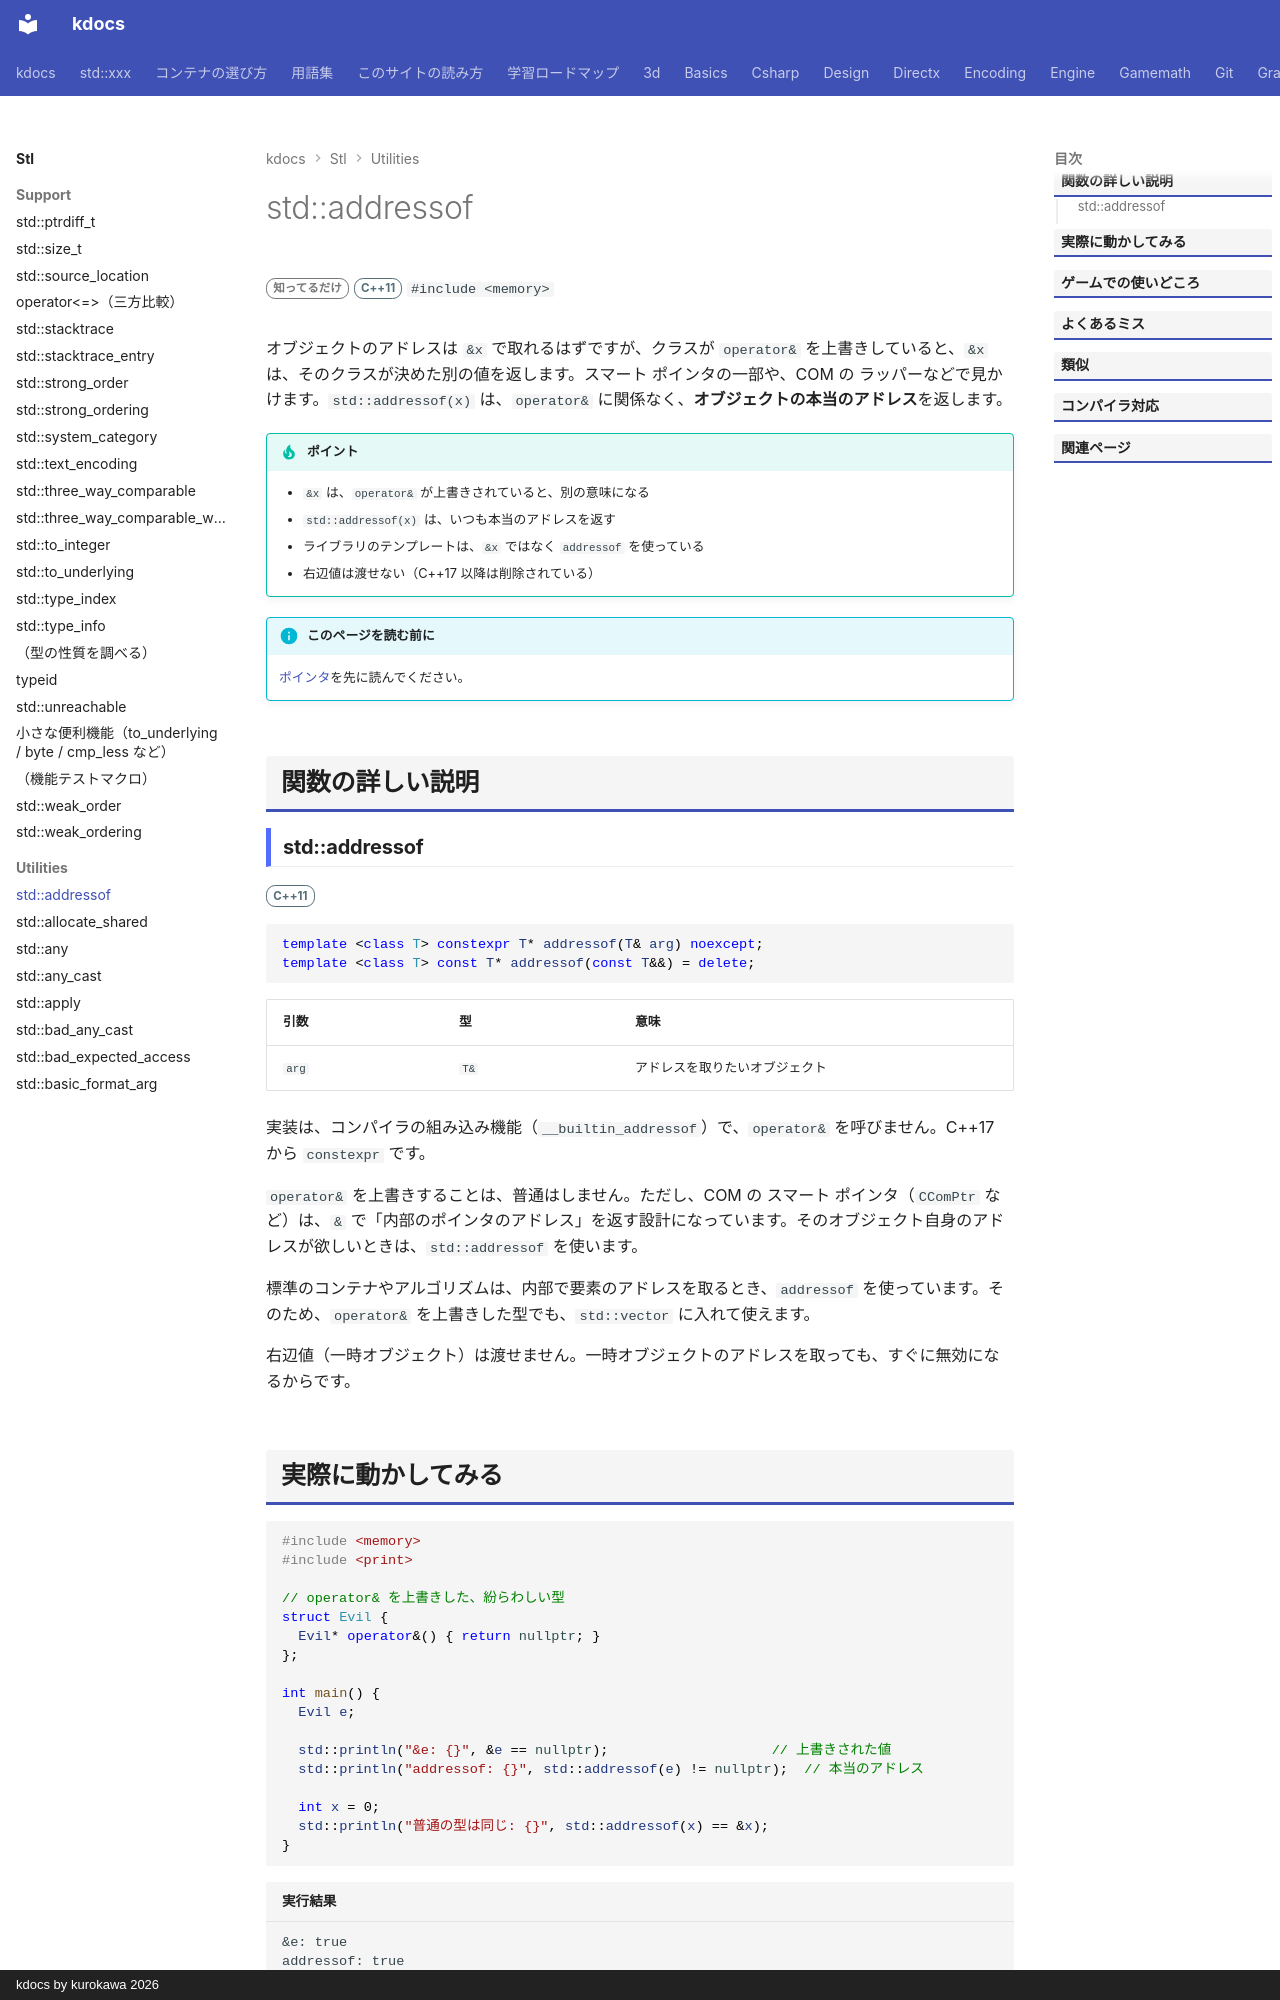

repository: qwzxdf/kdocs · page: stl/utilities/addressof/index.html · generator: mkdocs · copyright: kdocs by kurokawa 2026

---
title: std::addressof
summary: "`operator&` が書き換えられていても、オブジェクトの本当のアドレスを取る。"
order: 73
tags:
  - ユーティリティ
---

# std::addressof

<div class="page-badges" markdown>
<span class="rank rank-rare">知ってるだけ</span>
<span class="ver ver-11">C++11</span>
`#include <memory>`
</div>

オブジェクトのアドレスは `&x` で取れるはずですが、クラスが `operator&` を上書きしていると、`&x` は、そのクラスが決めた別の値を返します。スマート ポインタの一部や、COM の ラッパーなどで見かけます。`std::addressof(x)` は、`operator&` に関係なく、<strong>オブジェクトの本当のアドレス</strong>を返します。

!!! tip "ポイント"
    - `&x` は、`operator&` が上書きされていると、別の意味になる
    - `std::addressof(x)` は、いつも本当のアドレスを返す
    - ライブラリのテンプレートは、`&x` ではなく `addressof` を使っている
    - 右辺値は渡せない（C++17 以降は削除されている）

!!! info "このページを読む前に"
    [ポインタ](../../basics/pointer.md)を先に読んでください。

## 関数の詳しい説明

### std::addressof {#addressof}

<span class="ver ver-11">C++11</span>

```cpp
template <class T> constexpr T* addressof(T& arg) noexcept;
template <class T> const T* addressof(const T&&) = delete;
```

| 引数 | 型 | 意味 |
| --- | --- | --- |
| `arg` | `T&` | アドレスを取りたいオブジェクト |

実装は、コンパイラの組み込み機能（`__builtin_addressof`）で、`operator&` を呼びません。C++17 から `constexpr` です。

`operator&` を上書きすることは、普通はしません。ただし、COM の スマート ポインタ（`CComPtr` など）は、`&` で「内部のポインタのアドレス」を返す設計になっています。そのオブジェクト自身のアドレスが欲しいときは、`std::addressof` を使います。

標準のコンテナやアルゴリズムは、内部で要素のアドレスを取るとき、`addressof` を使っています。そのため、`operator&` を上書きした型でも、`std::vector` に入れて使えます。

右辺値（一時オブジェクト）は渡せません。一時オブジェクトのアドレスを取っても、すぐに無効になるからです。
